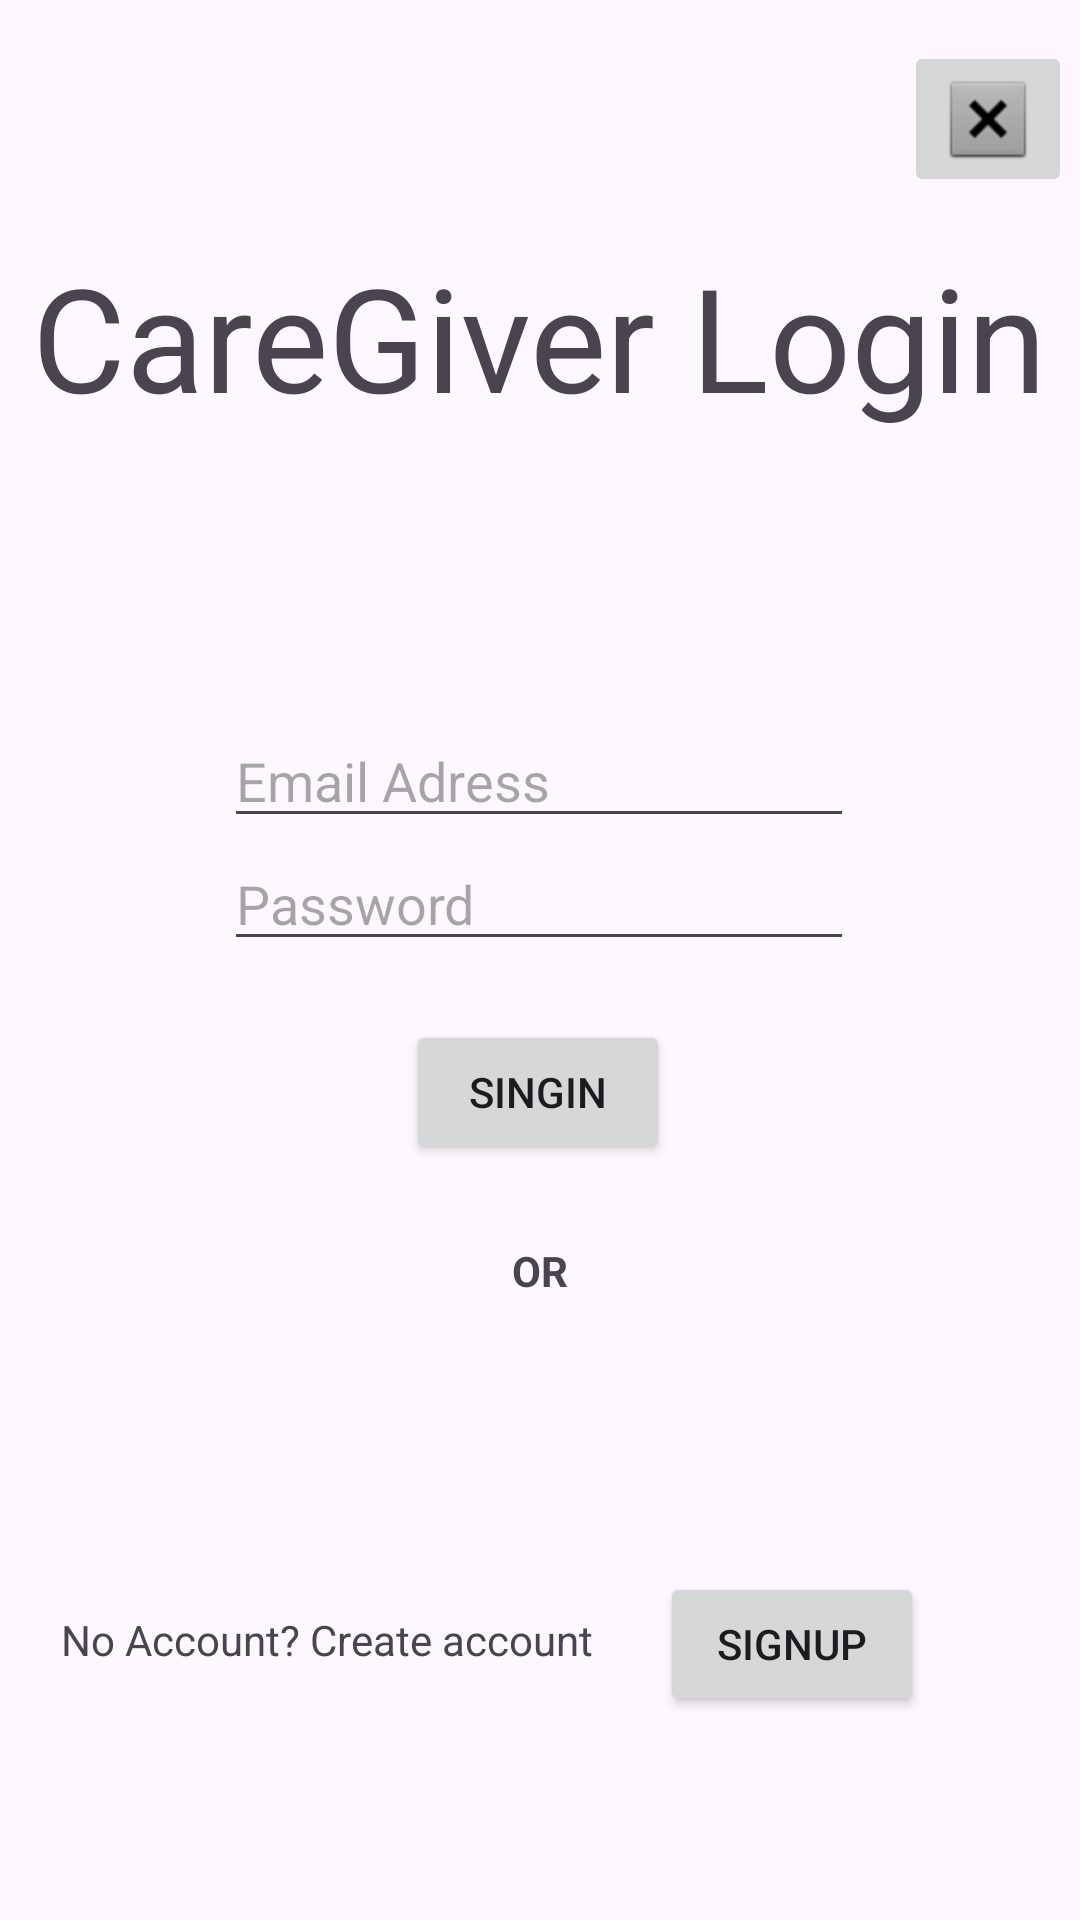

Reconstruct the res/layout file that produces this screen, plus the resources it refers to.
<!-- AndroidManifest.xml: application theme Theme.Alzeimier -->
<!-- res/layout/activity_caregiver_login.xml -->
<?xml version="1.0" encoding="utf-8"?>
<androidx.constraintlayout.widget.ConstraintLayout
    xmlns:android="http://schemas.android.com/apk/res/android"
    xmlns:tools="http://schemas.android.com/tools"
    xmlns:app="http://schemas.android.com/apk/res-auto"
    android:layout_width="match_parent"
    android:layout_height="match_parent"
    tools:context=".CaregiverLogin">

    <TextView
        android:id="@+id/textView13"
        android:layout_width="wrap_content"
        android:layout_height="wrap_content"
        android:layout_marginBottom="76dp"
        android:text="No Account? Create account"
        app:layout_constraintBottom_toBottomOf="parent"
        app:layout_constraintEnd_toEndOf="parent"
        app:layout_constraintHorizontal_bias="0.111"
        app:layout_constraintStart_toStartOf="parent"
        app:layout_constraintTop_toBottomOf="@+id/textView12"
        app:layout_constraintVertical_bias="0.928" />

    <Button
        android:id="@+id/button9"
        android:layout_width="wrap_content"
        android:layout_height="wrap_content"
        android:layout_marginEnd="36dp"
        android:layout_marginBottom="64dp"
        android:text="SignUp"
        app:layout_constraintBottom_toBottomOf="parent"
        app:layout_constraintEnd_toEndOf="parent"
        app:layout_constraintHorizontal_bias="0.584"
        app:layout_constraintStart_toEndOf="@+id/textView13"
        app:layout_constraintTop_toBottomOf="@+id/textView12"
        app:layout_constraintVertical_bias="0.957" />

    <TextView
        android:id="@+id/textView12"
        android:layout_width="wrap_content"
        android:layout_height="wrap_content"
        android:layout_marginBottom="160dp"
        android:text="OR"
        android:textStyle="bold"
        app:layout_constraintBottom_toBottomOf="parent"
        app:layout_constraintEnd_toEndOf="parent"
        app:layout_constraintStart_toStartOf="parent"
        app:layout_constraintTop_toBottomOf="@+id/button8"
        app:layout_constraintVertical_bias="0.356" />

    <Button
        android:id="@+id/button8"
        android:layout_width="wrap_content"
        android:layout_height="wrap_content"
        android:layout_marginBottom="252dp"
        android:text="SingIn"
        app:layout_constraintBottom_toBottomOf="parent"
        app:layout_constraintEnd_toEndOf="parent"
        app:layout_constraintHorizontal_bias="0.498"
        app:layout_constraintStart_toStartOf="parent"
        app:layout_constraintTop_toBottomOf="@+id/editTextTextPassword3"
        app:layout_constraintVertical_bias="1.0" />

    <EditText
        android:id="@+id/editTextTextPassword3"
        android:layout_width="wrap_content"
        android:layout_height="wrap_content"
        android:layout_marginBottom="320dp"
        android:ems="10"
        android:hint="Password"
        android:inputType="textPassword"
        app:layout_constraintBottom_toBottomOf="parent"
        app:layout_constraintEnd_toEndOf="parent"
        app:layout_constraintHorizontal_bias="0.497"
        app:layout_constraintStart_toStartOf="parent"
        app:layout_constraintTop_toBottomOf="@+id/editTextTextEmailAddress"
        app:layout_constraintVertical_bias="0.581" />

    <TextView
        android:id="@+id/textView11"
        android:layout_width="wrap_content"
        android:layout_height="wrap_content"
        android:text="CareGiver Login"
        android:textSize="48sp"
        app:layout_constraintBottom_toBottomOf="parent"
        app:layout_constraintEnd_toEndOf="parent"
        app:layout_constraintHorizontal_bias="0.496"
        app:layout_constraintStart_toStartOf="parent"
        app:layout_constraintTop_toTopOf="parent"
        app:layout_constraintVertical_bias="0.139" />

    <ImageButton
        android:id="@+id/imageButton4"
        android:layout_width="wrap_content"
        android:layout_height="wrap_content"
        app:layout_constraintBottom_toBottomOf="parent"
        app:layout_constraintEnd_toEndOf="parent"
        app:layout_constraintHorizontal_bias="0.991"
        app:layout_constraintStart_toStartOf="parent"
        app:layout_constraintTop_toTopOf="parent"
        app:layout_constraintVertical_bias="0.023"
        app:srcCompat="@android:drawable/btn_dialog" />

    <EditText
        android:id="@+id/editTextTextEmailAddress"
        android:layout_width="wrap_content"
        android:layout_height="wrap_content"
        android:ems="10"
        android:hint="Email Adress"
        android:inputType="textEmailAddress"
        app:layout_constraintBottom_toBottomOf="parent"
        app:layout_constraintEnd_toEndOf="parent"
        app:layout_constraintHorizontal_bias="0.497"
        app:layout_constraintStart_toStartOf="parent"
        app:layout_constraintTop_toBottomOf="@+id/textView11"
        app:layout_constraintVertical_bias="0.206" />
</androidx.constraintlayout.widget.ConstraintLayout>
<!-- resources referenced by this layout -->
<resources>
  <style name="Theme.Alzeimier" parent="Base.Theme.Alzeimier" />
  <style name="Base.Theme.Alzeimier" parent="Theme.Material3.DayNight.NoActionBar">
          
          
      </style>
</resources>
